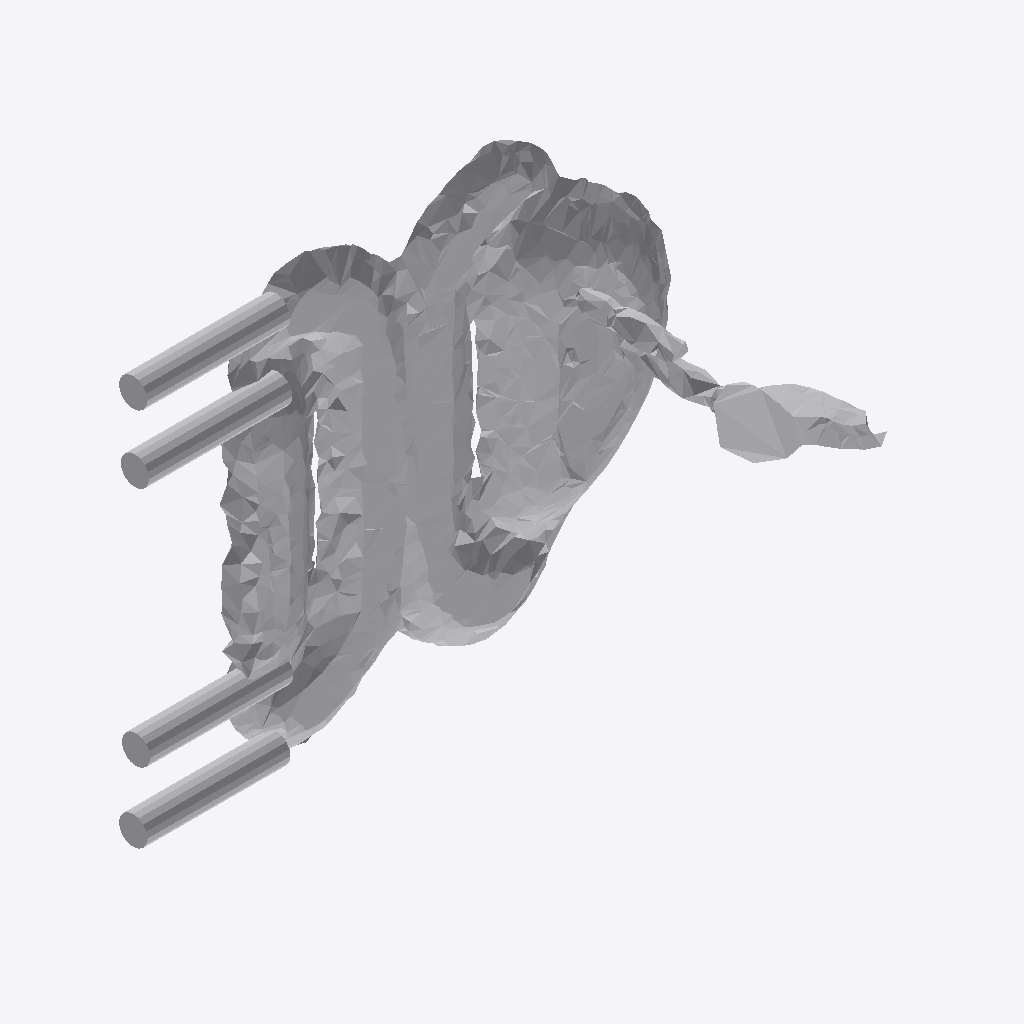
Isometric view of an IFC building model (IFC-SPF (STEP), schema IFC4, length unit metre), seen from the south-west, elements coloured by IFC class: 1 other element (light grey).
Extent 1.8 m × 0.8 m × 1.4 m (x, y, z). Storeys (1): Ground Floor at 0.00 m. Elements (1): 1 IfcFurniture.

HEADER;
FILE_DESCRIPTION(('ViewDefinition [CoordinationView]'),'2;1');
FILE_NAME('','2026-07-12T12:34:56',(''),(''),'IfcOpenShell 0.8.0','IfcOpenShell 0.8.0','');
FILE_SCHEMA(('IFC4'));
ENDSEC;
DATA;
#17=IFCPROJECT('0V7TSyKGvFhAYCuWVvYG$3',#5,'Office Project',$,$,$,$,(#15),#10);
#20=IFCSITE('20_CZbdwr9jx31v_0HqLdn',#5,'Site',$,$,#19,$,$,.ELEMENT.,$,$,$,$,$);
#22=IFCBUILDING('3ZBg5G0wf6Fgk9MZpI79b2',#5,'Building',$,$,#21,$,$,.ELEMENT.,$,$,$);
#24=IFCBUILDINGSTOREY('3mnY5Bwl5BDPTLjDBuhpnM',#5,'Ground Floor',$,$,#23,$,$,.ELEMENT.,0.0);
#35=IFCFURNITURE('3KrW7G8JLD2wk2tL6R47tV',#5,'list05_table',$,$,#34,#31,$,$);
ENDSEC;
